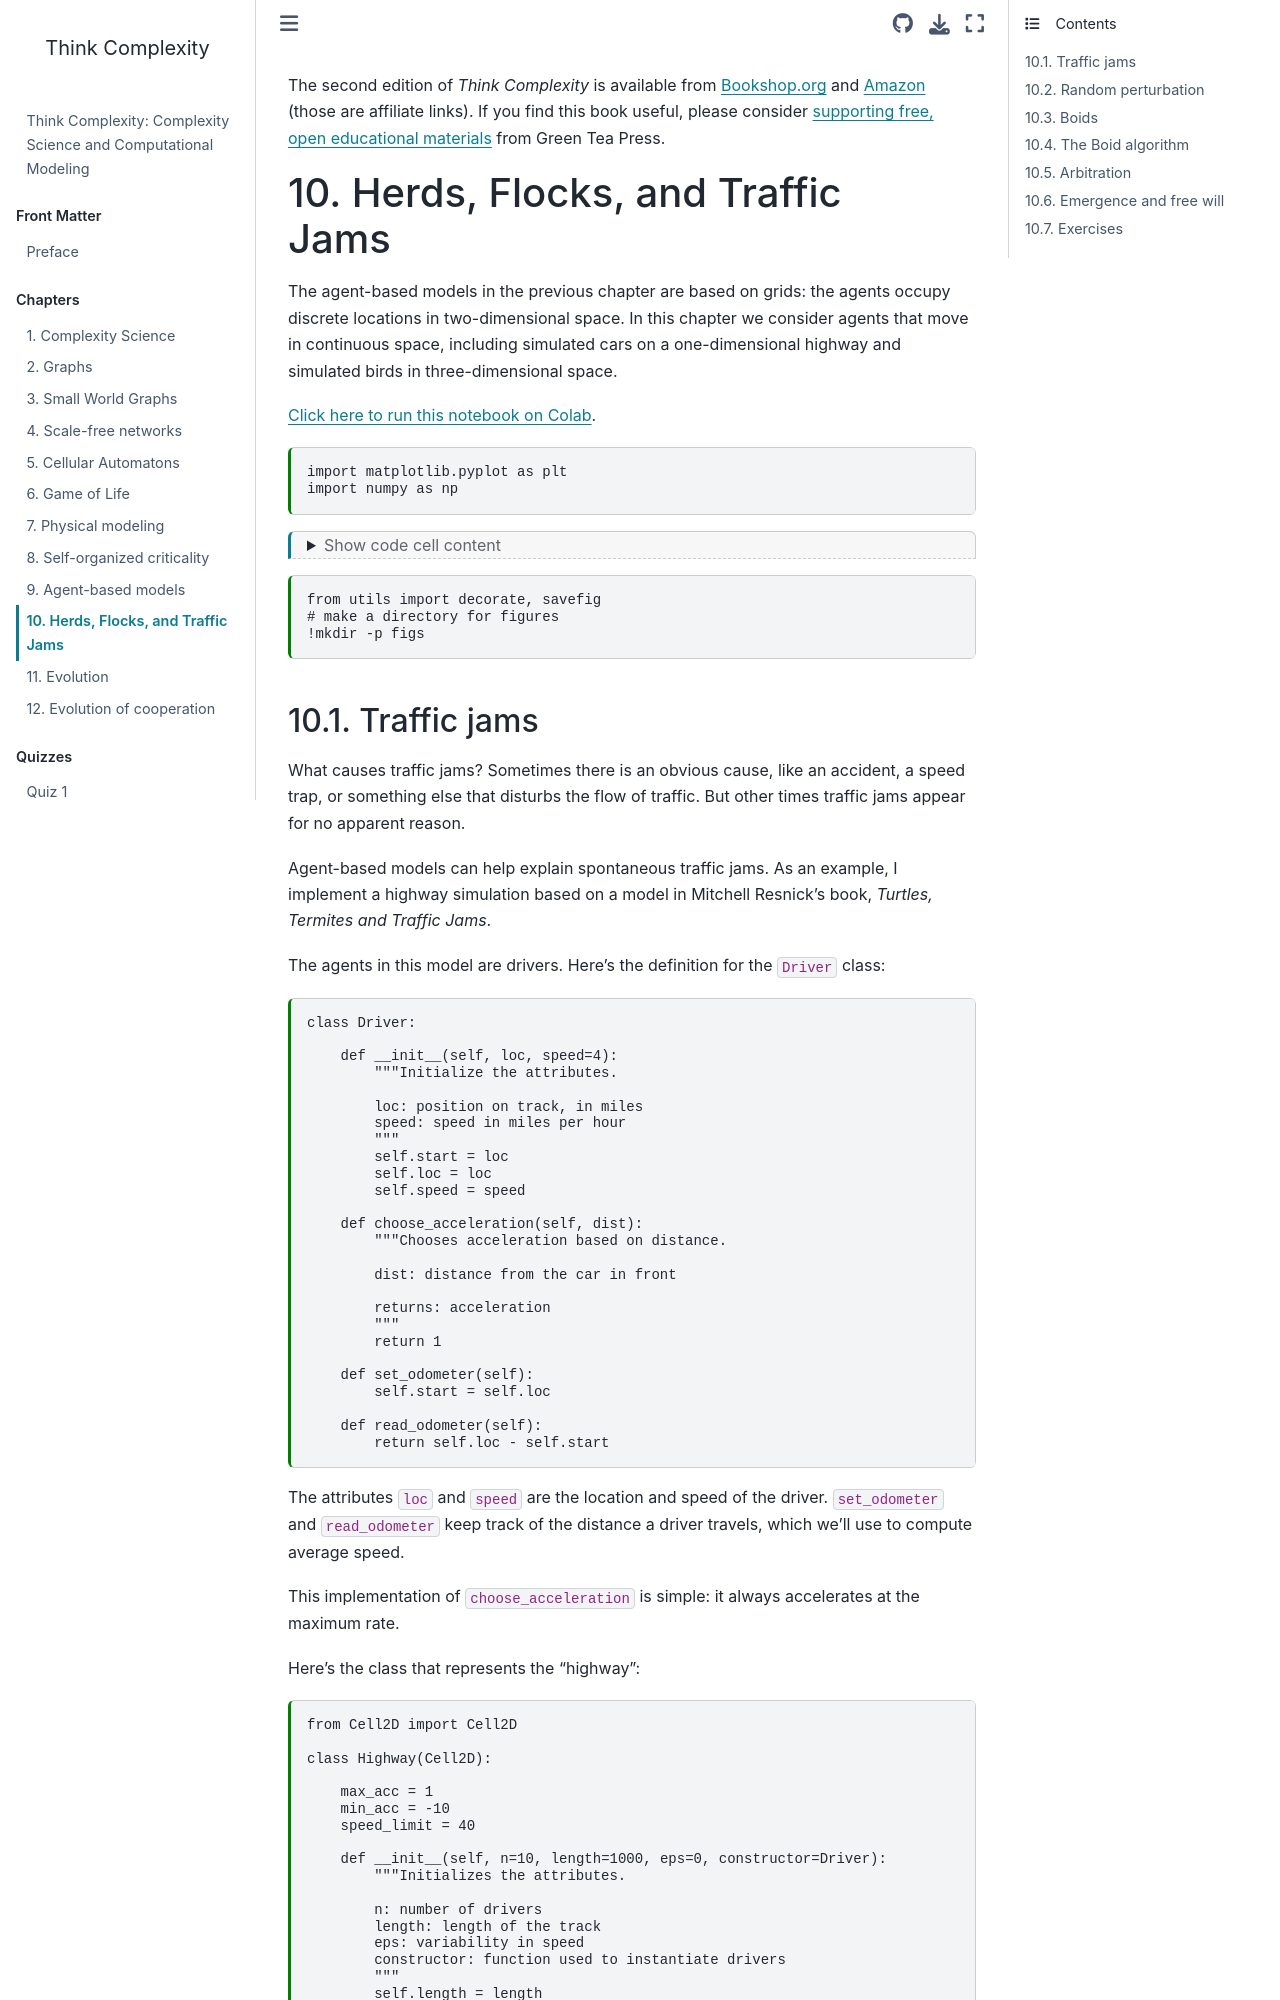

repository: AllenDowney/ThinkComplexity · page: chap10.html · generator: jekyll

---
jupyter:
  jupytext:
    split_at_heading: true
    text_representation:
      extension: .md
      format_name: markdown
      format_version: '1.3'
      jupytext_version: 1.19.6
  kernelspec:
    display_name: Python 3 (ipykernel)
    language: python
    name: python3
---

The second edition of *Think Complexity* is available from [Bookshop.org](https://bookshop.org/a/98697/9781492040200) and [Amazon](https://amzn.to/3wPN0SJ) (those are affiliate links). If you find this book useful, please consider [supporting free, open educational materials](https://greenteapress.com/support/?book=tc3) from Green Tea Press.

# Herds, Flocks, and Traffic Jams

The agent-based models in the previous chapter are based on grids: the agents occupy discrete locations in two-dimensional space. In this chapter we consider agents that move in continuous space, including simulated cars on a one-dimensional highway and simulated birds in three-dimensional space.


[Click here to run this notebook on Colab](https://colab.research.google.com/github/AllenDowney/ThinkComplexity/blob/v3/soln/chap10.ipynb).

```python
import matplotlib.pyplot as plt
import numpy as np
```

```python
from os.path import basename, exists

def download(url):
    filename = basename(url)
    if not exists(filename):
        from urllib.request import urlretrieve
        local, _ = urlretrieve(url, filename)
        print('Downloaded ' + local)
    
download('https://github.com/AllenDowney/ThinkComplexity/raw/v3/nb/utils.py')
download('https://github.com/AllenDowney/ThinkComplexity/raw/v3/nb/Cell2D.py')
```

```python
from utils import decorate, savefig
# make a directory for figures
!mkdir -p figs
```
